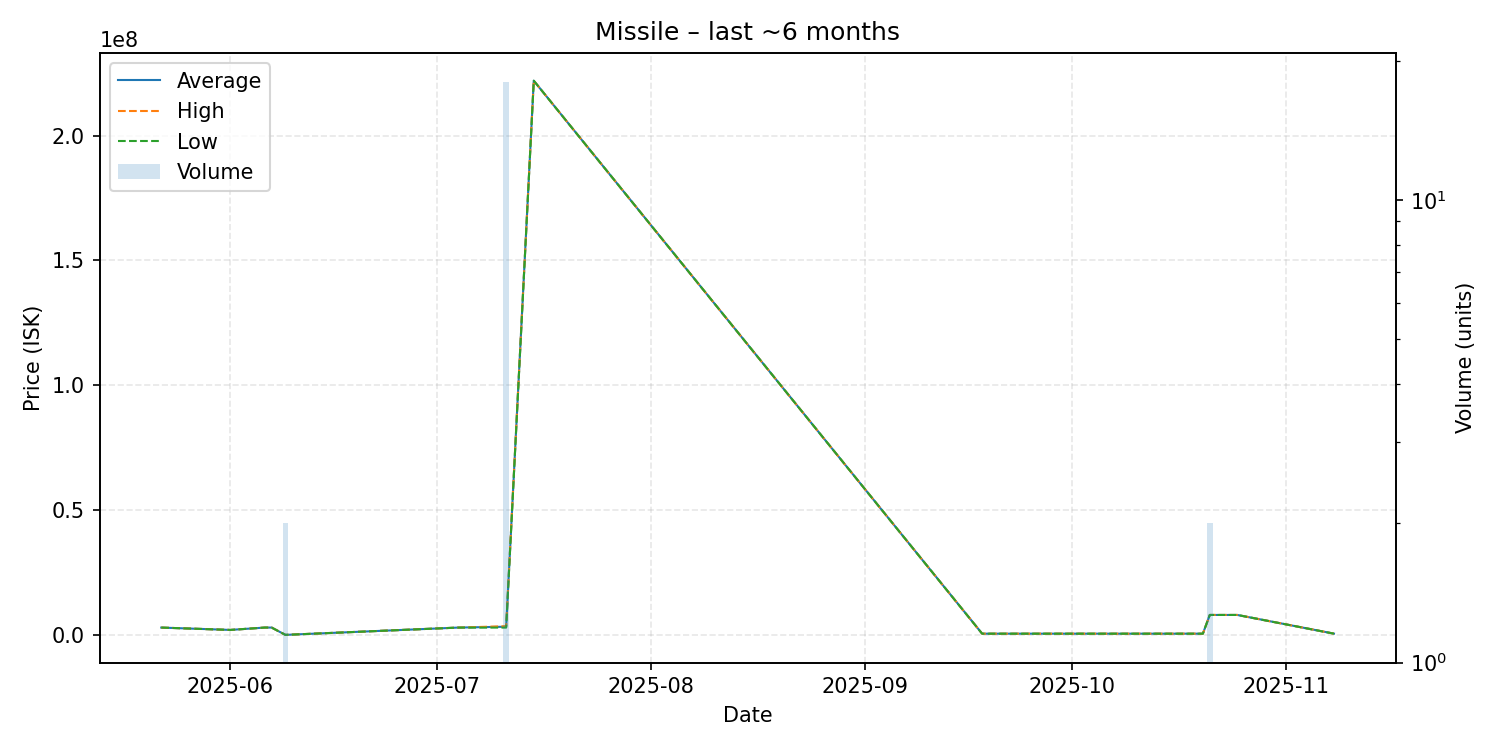

Data behind this chart, as committed beside it:
date, average, highest, lowest, order_count, volume
2025-05-22, 2940000, 2940000, 2940000, 1, 1
2025-06-01, 2000000, 2000000, 2000000, 1, 1
2025-06-06, 2948000, 2948000, 2948000, 1, 1
2025-06-07, 2948000, 2948000, 2948000, 1, 1
2025-06-09, 20010, 20010, 20010, 1, 2
2025-07-04, 2937000, 2937000, 2937000, 1, 1
2025-07-11, 3284722, 3499000, 2939000, 8, 18
2025-07-15, 222000000, 222000000, 222000000, 1, 1
2025-09-18, 500100, 500100, 500100, 1, 1
2025-10-06, 500100, 500100, 500100, 1, 1
2025-10-20, 500000, 500000, 500000, 1, 1
2025-10-21, 7997500, 7998000, 7997000, 2, 2
2025-10-24, 7998000, 7998000, 7998000, 1, 1
2025-10-25, 7997000, 7997000, 7997000, 1, 1
2025-11-08, 509900, 509900, 509900, 1, 1
